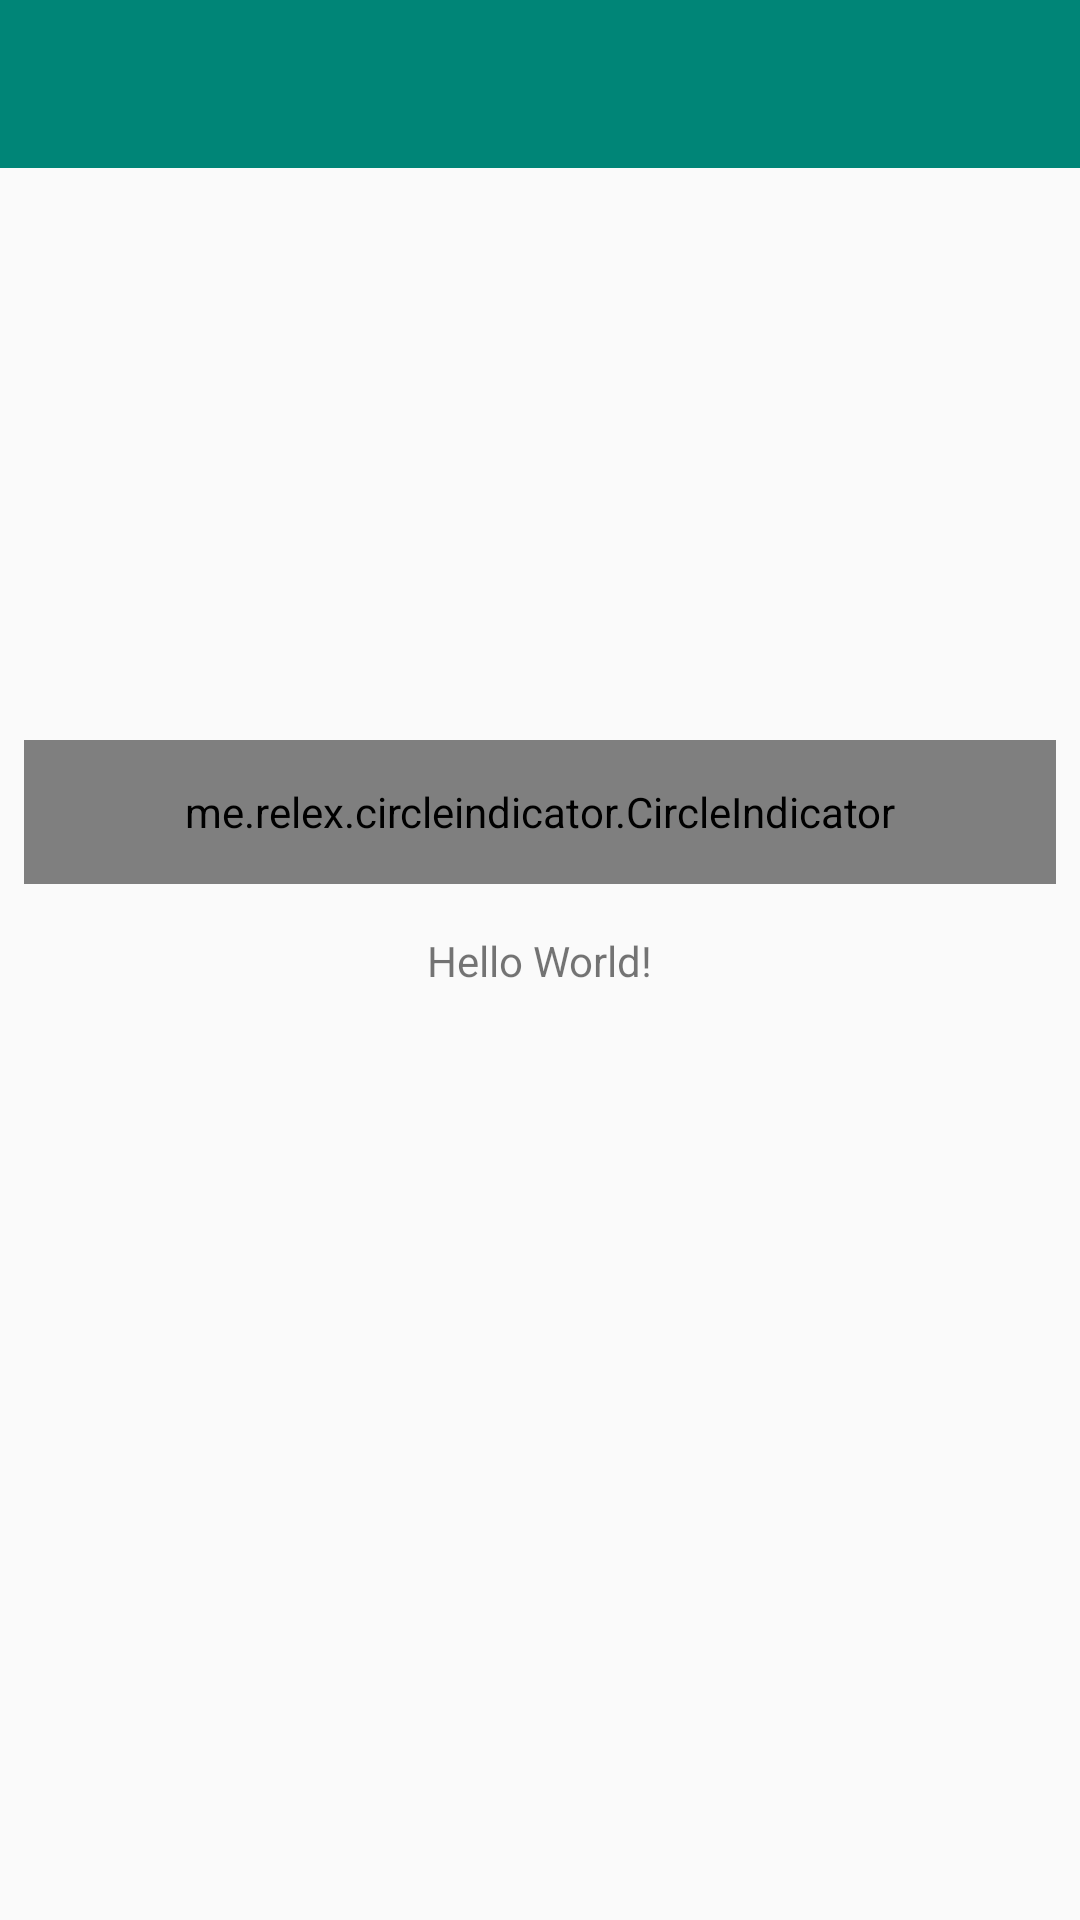

This screen was rendered from an Android layout file. Write that file and the resources it references.
<!-- AndroidManifest.xml: application theme AppTheme -->
<!-- res/layout/activity_main.xml -->
<?xml version="1.0" encoding="utf-8"?>
<android.support.constraint.ConstraintLayout xmlns:android="http://schemas.android.com/apk/res/android"
    xmlns:app="http://schemas.android.com/apk/res-auto"
    xmlns:tools="http://schemas.android.com/tools"
    android:id="@+id/activity_main"
    android:layout_width="match_parent"
    android:layout_height="match_parent"
    tools:context=".MainActivity">

    <android.support.v7.widget.Toolbar
        android:id="@+id/myToolBar"
        android:layout_width="match_parent"
        android:layout_height="wrap_content"
        android:background="?attr/colorPrimary"
        android:minHeight="?attr/actionBarSize"
        android:theme="@style/ThemeOverlay.AppCompat.Dark.ActionBar" />

    <android.support.v4.view.ViewPager
        android:id="@+id/myViewPager"
        android:layout_width="0dp"
        android:layout_height="0dp"
        android:layout_marginStart="8dp"
        android:layout_marginLeft="8dp"
        android:layout_marginTop="8dp"
        android:layout_marginEnd="8dp"
        android:layout_marginRight="8dp"
        android:layout_marginBottom="8dp"
        app:layout_constraintBottom_toBottomOf="parent"
        app:layout_constraintBottom_toTopOf="@+id/textView"
        app:layout_constraintEnd_toEndOf="parent"
        app:layout_constraintStart_toStartOf="parent"
        app:layout_constraintTop_toBottomOf="@+id/myToolBar" />

    <me.relex.circleindicator.CircleIndicator
        android:id="@+id/circularIndicator"
        android:layout_width="match_parent"
        android:layout_height="48dp"
        android:layout_marginStart="8dp"
        android:layout_marginLeft="8dp"
        android:layout_marginEnd="8dp"
        android:layout_marginRight="8dp"
        android:layout_marginBottom="8dp"
        app:layout_constraintBottom_toBottomOf="@+id/myViewPager"
        app:layout_constraintEnd_toEndOf="parent"
        app:layout_constraintStart_toStartOf="parent"></me.relex.circleindicator.CircleIndicator>


    <TextView
        android:id="@+id/textView"
        android:layout_width="wrap_content"
        android:layout_height="wrap_content"
        android:text="Hello World!"
        app:layout_constraintBottom_toBottomOf="parent"
        app:layout_constraintLeft_toLeftOf="parent"
        app:layout_constraintRight_toRightOf="parent"
        app:layout_constraintTop_toTopOf="parent" />

</android.support.constraint.ConstraintLayout>
<!-- resources referenced by this layout -->
<resources>
  <style name="AppTheme" parent="Theme.AppCompat.Light.NoActionBar">
          
          <item name="colorPrimary">@color/colorPrimary</item>
          <item name="colorPrimaryDark">@color/colorPrimaryDark</item>
          <item name="colorAccent">@color/colorAccent</item>
  
             <item name="android:navigationBarColor">@color/navbar</item>
                //add above in styles.xml
                //add navbar name in colors.xml
      </style>
  <color name="colorPrimary">#008577</color>
  <color name="colorPrimaryDark">#00574B</color>
  <color name="colorAccent">#D81B60</color>
  <color name="navbar">#0091EA</color>
</resources>
